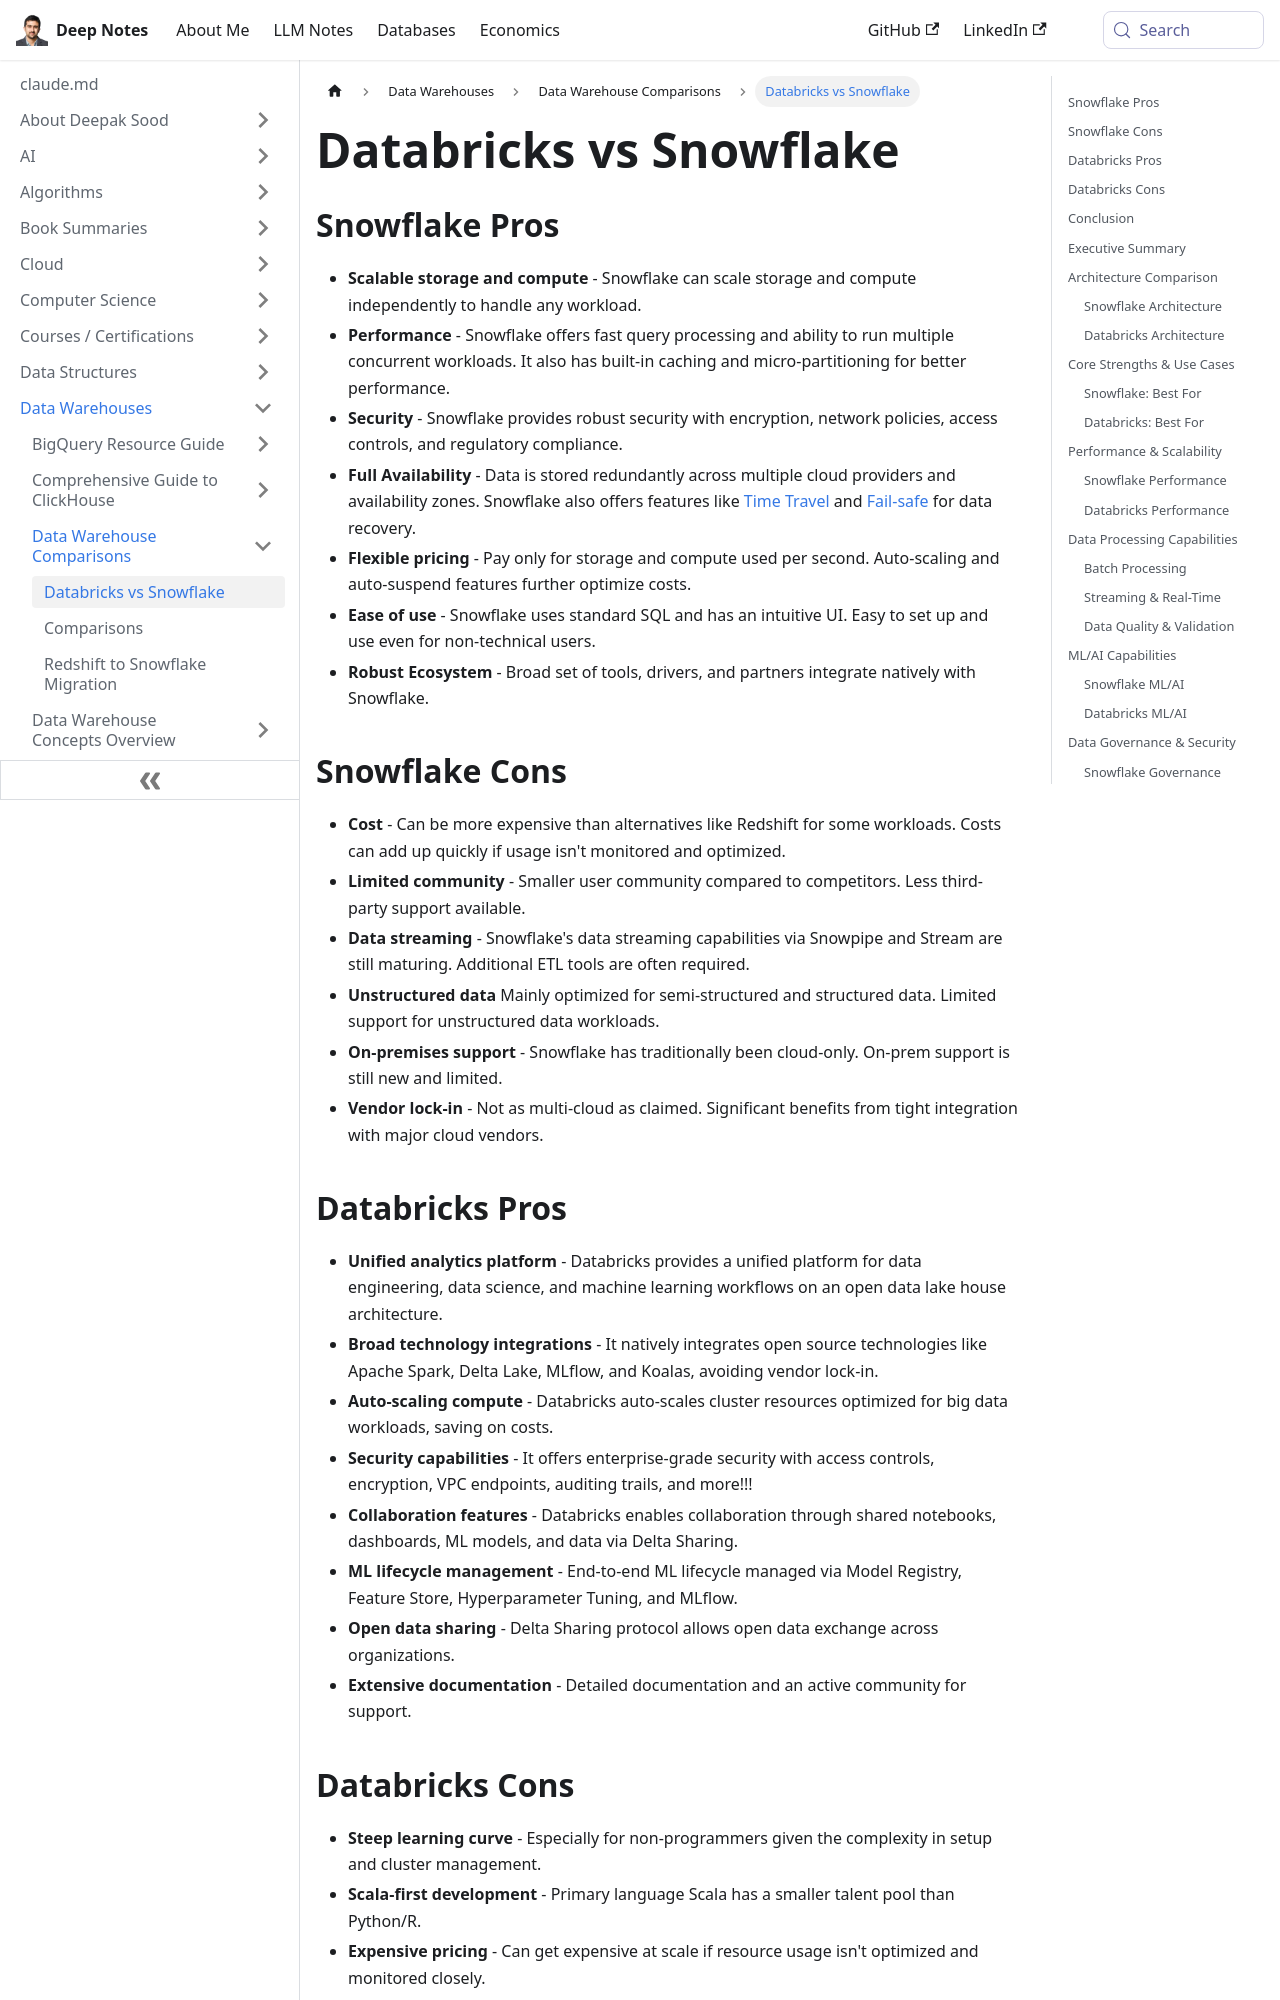

repository: deepaksood619/deepaksood619.github.io · page: data-warehouses/databricks-vs-snowflake/index.html · generator: docusaurus

---
slug: /data-warehouses/databricks-vs-snowflake
title: Databricks vs Snowflake
description: Compare Databricks and Snowflake to discover their unique features, from scalable storage to security, and find the best fit for your data needs.
created: 2026-05-29
updated: 2026-05-29
---
### Snowflake Pros

- **Scalable storage and compute** - Snowflake can scale storage and compute independently to handle any workload.
- **Performance** - Snowflake offers fast query processing and ability to run multiple concurrent workloads. It also has built-in caching and micro-partitioning for better performance.
- **Security** - Snowflake provides robust security with encryption, network policies, access controls, and regulatory compliance.
- **Full Availability** - Data is stored redundantly across multiple cloud providers and availability zones. Snowflake also offers features like [Time Travel](https://www.chaosgenius.io/blog/snowflake-time-travel/) and [Fail-safe](https://www.chaosgenius.io/blog/snowflake-storage-costs/#how-do-snowflake-storage-costs-work) for data recovery.
- **Flexible pricing** - Pay only for storage and compute used per second. Auto-scaling and auto-suspend features further optimize costs.
- **Ease of use** - Snowflake uses standard SQL and has an intuitive UI. Easy to set up and use even for non-technical users.
- **Robust Ecosystem** - Broad set of tools, drivers, and partners integrate natively with Snowflake.

### Snowflake Cons

- **Cost** - Can be more expensive than alternatives like Redshift for some workloads. Costs can add up quickly if usage isn't monitored and optimized.
- **Limited community** - Smaller user community compared to competitors. Less third-party support available.
- **Data streaming** - Snowflake's data streaming capabilities via Snowpipe and Stream are still maturing. Additional ETL tools are often required.
- **Unstructured data**  Mainly optimized for semi-structured and structured data. Limited support for unstructured data workloads.
- **On-premises support** - Snowflake has traditionally been cloud-only. On-prem support is still new and limited.
- **Vendor lock-in** - Not as multi-cloud as claimed. Significant benefits from tight integration with major cloud vendors.
